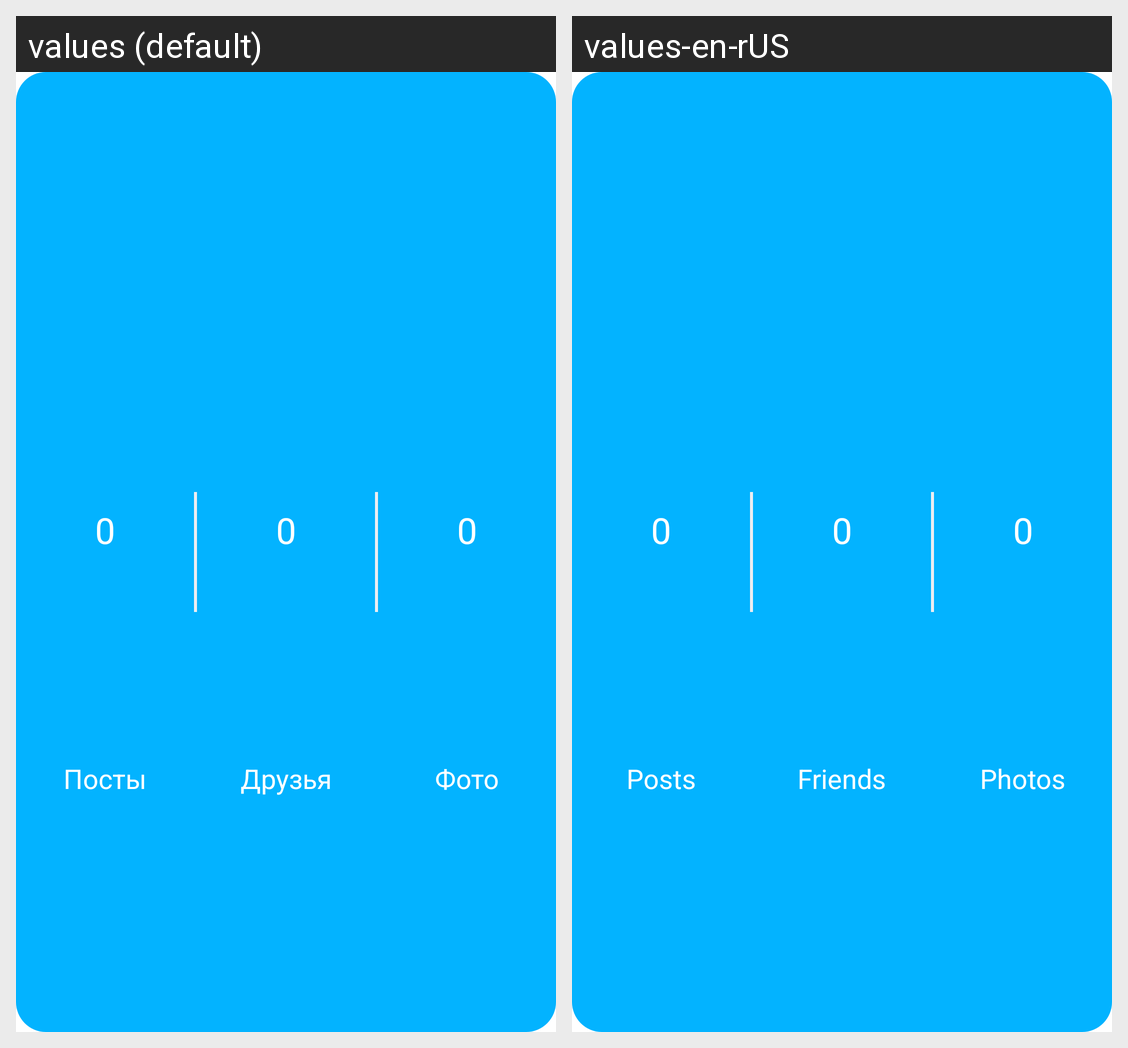

Strings drawn on this Android screen and how each of the app's shown locales translates them:
Android screen res/layout/profile_info.xml rendered under 2 locales, left to right: values (default), values-en-rUS. Device: Nexus 5 (rendered at 1080×1920; each locale shown at half size, 540×960, under a caption strip naming it); theme AppTheme.Launcher.
Strings drawn on this screen, with the default value and each locale's value (text and hints the layout hard-codes, and strings that could not be matched under every locale, appear in the picture but are not listed):

posts
  values: Посты
  values-en-rUS: Posts

friends
  values: Друзья
  values-en-rUS: Friends

photos
  values: Фото
  values-en-rUS: Photos
